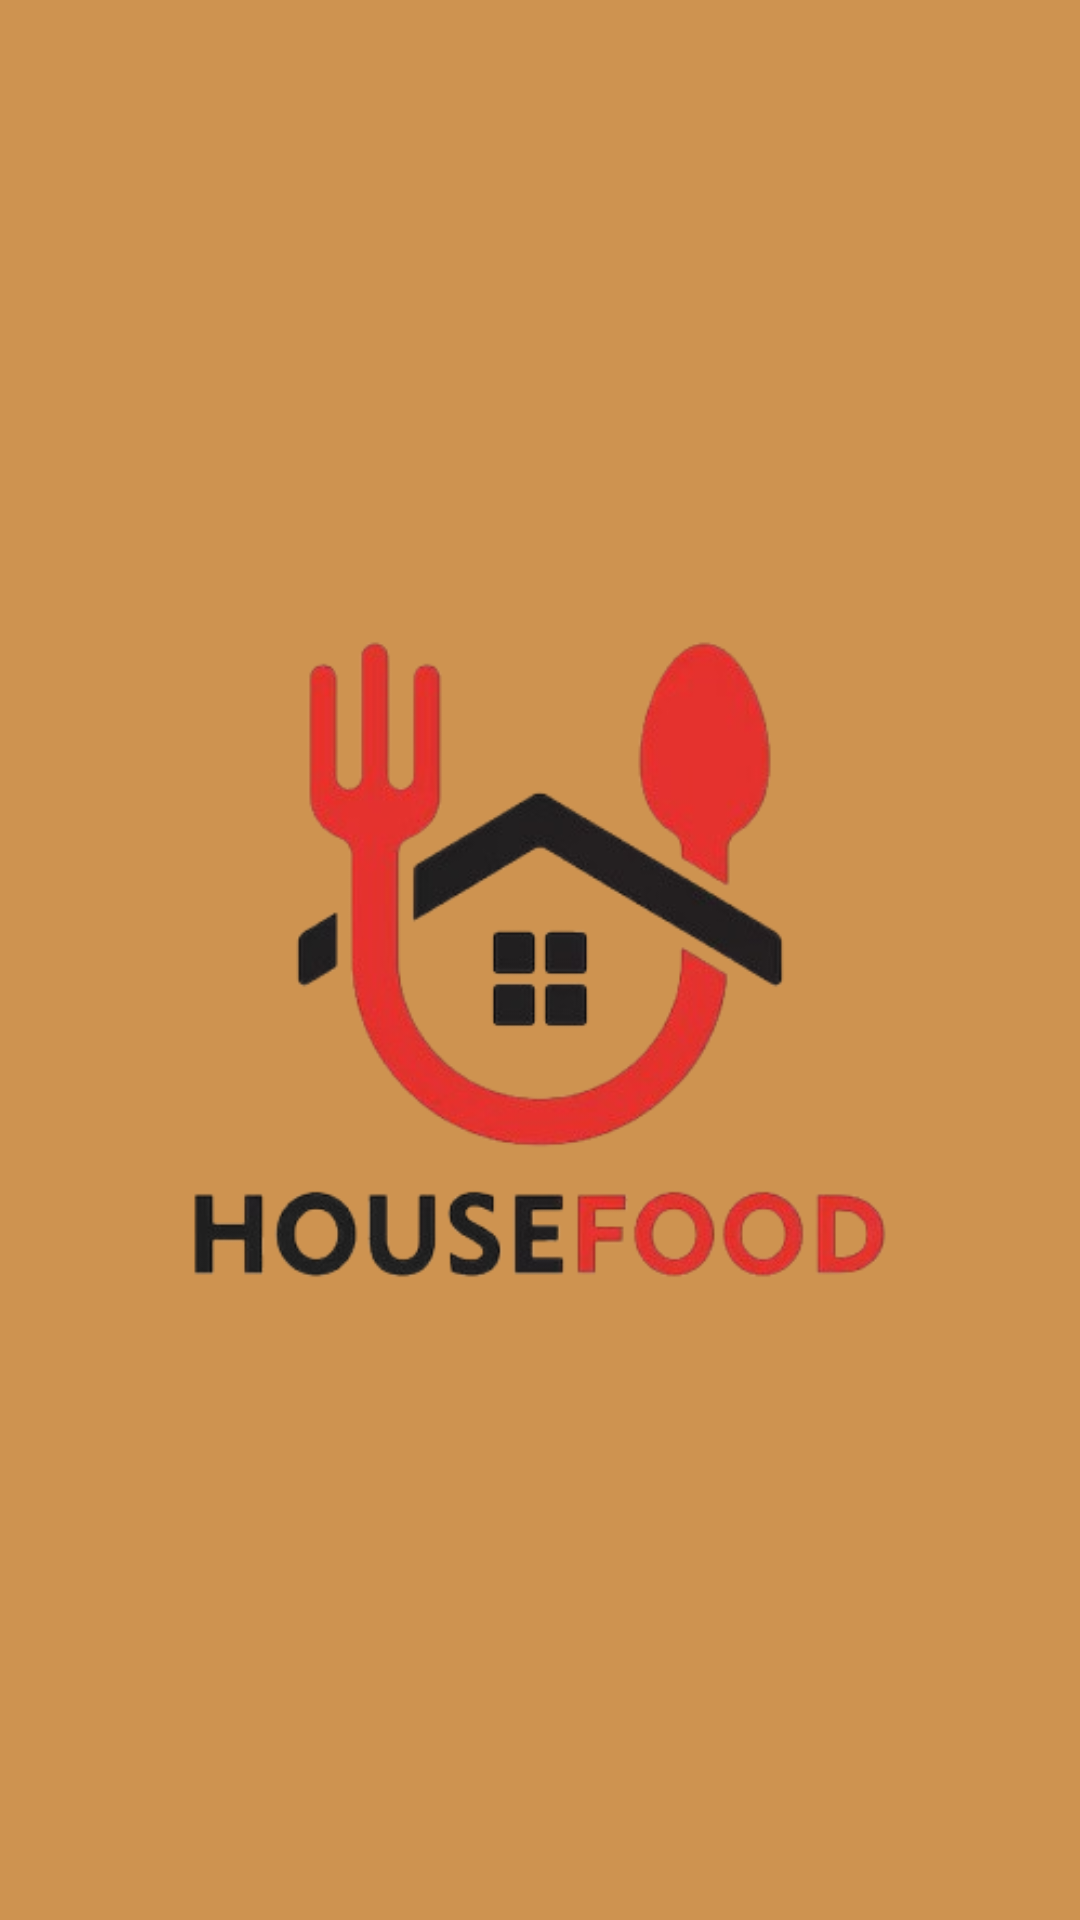

Reconstruct the res/layout file that produces this screen, plus the resources it refers to.
<!-- AndroidManifest.xml: application theme Base.Theme.Food_App -->
<!-- res/layout/activity_splash.xml -->
<?xml version="1.0" encoding="utf-8"?>
<RelativeLayout xmlns:android="http://schemas.android.com/apk/res/android"
    xmlns:app="http://schemas.android.com/apk/res-auto"
    xmlns:tools="http://schemas.android.com/tools"
    android:id="@+id/main"
    android:layout_width="match_parent"
    android:gravity="center"
    android:layout_height="match_parent"
    android:background="#CE9350"
    tools:context=".screens.activities.Splash">


        <ImageView
            android:id="@+id/splashImg"
            android:layout_width="wrap_content"
            android:layout_height="wrap_content"
            android:layout_gravity="center"
            android:src="@drawable/logo"
             />




</RelativeLayout>
<!-- resources referenced by this layout -->
<resources>
  <!-- drawable logo: png bitmap (drawable, 82015 bytes) -->
  <style name="Base.Theme.Food_App" parent="Theme.Material3.DayNight.NoActionBar">
          
          
          <item name="colorOnBackground">#000000</item> 
      </style>
</resources>
